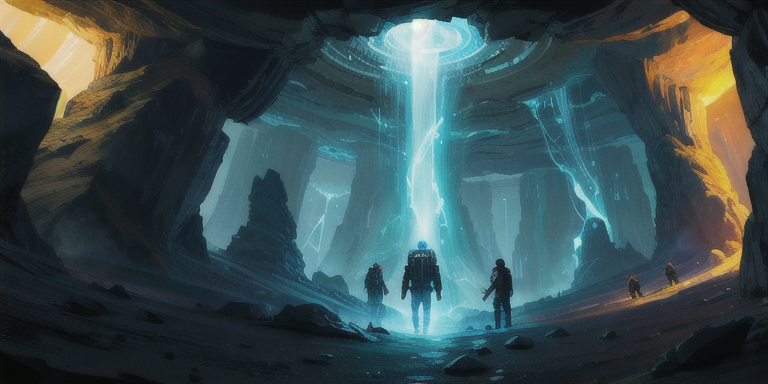
Generation parameters embedded in this image by AUTOMATIC1111 Stable Diffusion web UI or a fork of it (Forge, ...) (PNG 'parameters' text chunk):
futuristic,sci fi,underground cave,glowing alien device,energy
Negative prompt: (deformed iris, deformed pupils, semi-realistic, cgi, 3d, render, sketch, cartoon, drawing, anime:1.4), text, close up, cropped, out of frame, worst quality, low quality, jpeg artifacts, ugly, duplicate, morbid, mutilated, extra fingers, mutated hands, poorly drawn hands, poorly drawn face, mutation, deformed, blurry, dehydrated, bad anatomy, bad proportions, extra limbs, cloned face, disfigured, gross proportions, malformed limbs, missing arms, missing legs, extra arms, extra legs, fused fingers, too many fingers, long neck  
Steps: 40, Sampler: DPM++ 2M SDE Karras, CFG scale: 7, Seed: 829954073, Size: 768x384, Model hash: 25ba966c5d, Model: aZovyaRPGArtistTools_v3, Version: v1.5.0